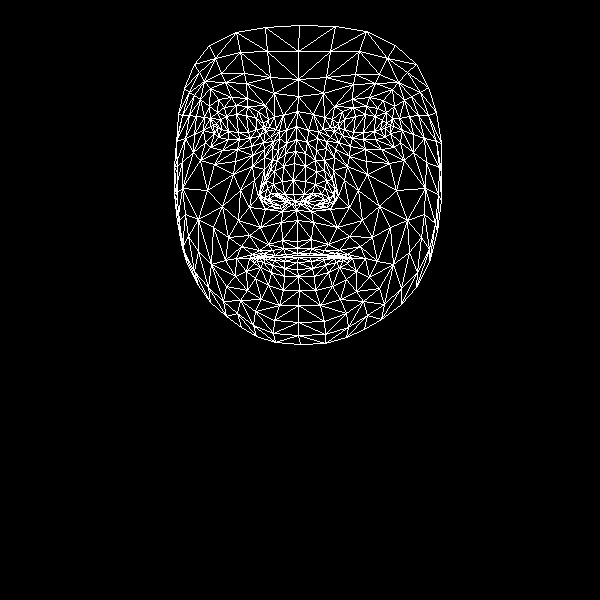

The file beside this chart, header and first rows:
, x, y
0, 297, 241
1, 293, 194
2, 296, 210
3, 285, 153
4, 293, 180
5, 294, 163
6, 296, 126
7, 217, 128
8, 298, 96
9, 298, 79
10, 299, 25
11, 297, 248
12, 297, 253
13, 297, 255
14, 298, 257
15, 297, 262
16, 297, 269
17, 298, 276
18, 299, 290
19, 295, 201
20, 286, 202
21, 184, 88
22, 250, 138
23, 239, 139
24, 228, 139
25, 214, 133
26, 260, 135
27, 236, 105
28, 247, 106
29, 224, 107
30, 217, 112
31, 205, 142
32, 255, 311
33, 213, 125
34, 176, 141
35, 194, 134
36, 240, 190
37, 282, 240
38, 285, 254
39, 268, 244
40, 259, 250
41, 275, 255
42, 267, 256
43, 246, 271
44, 284, 194
45, 282, 181
46, 200, 99
47, 264, 157
48, 260, 194
49, 260, 188
50, 207, 190
51, 283, 166
52, 225, 82
53, 210, 88
54, 194, 64
55, 274, 93
56, 258, 111
57, 236, 258
58, 186, 261
59, 269, 201
... 408 more rows
